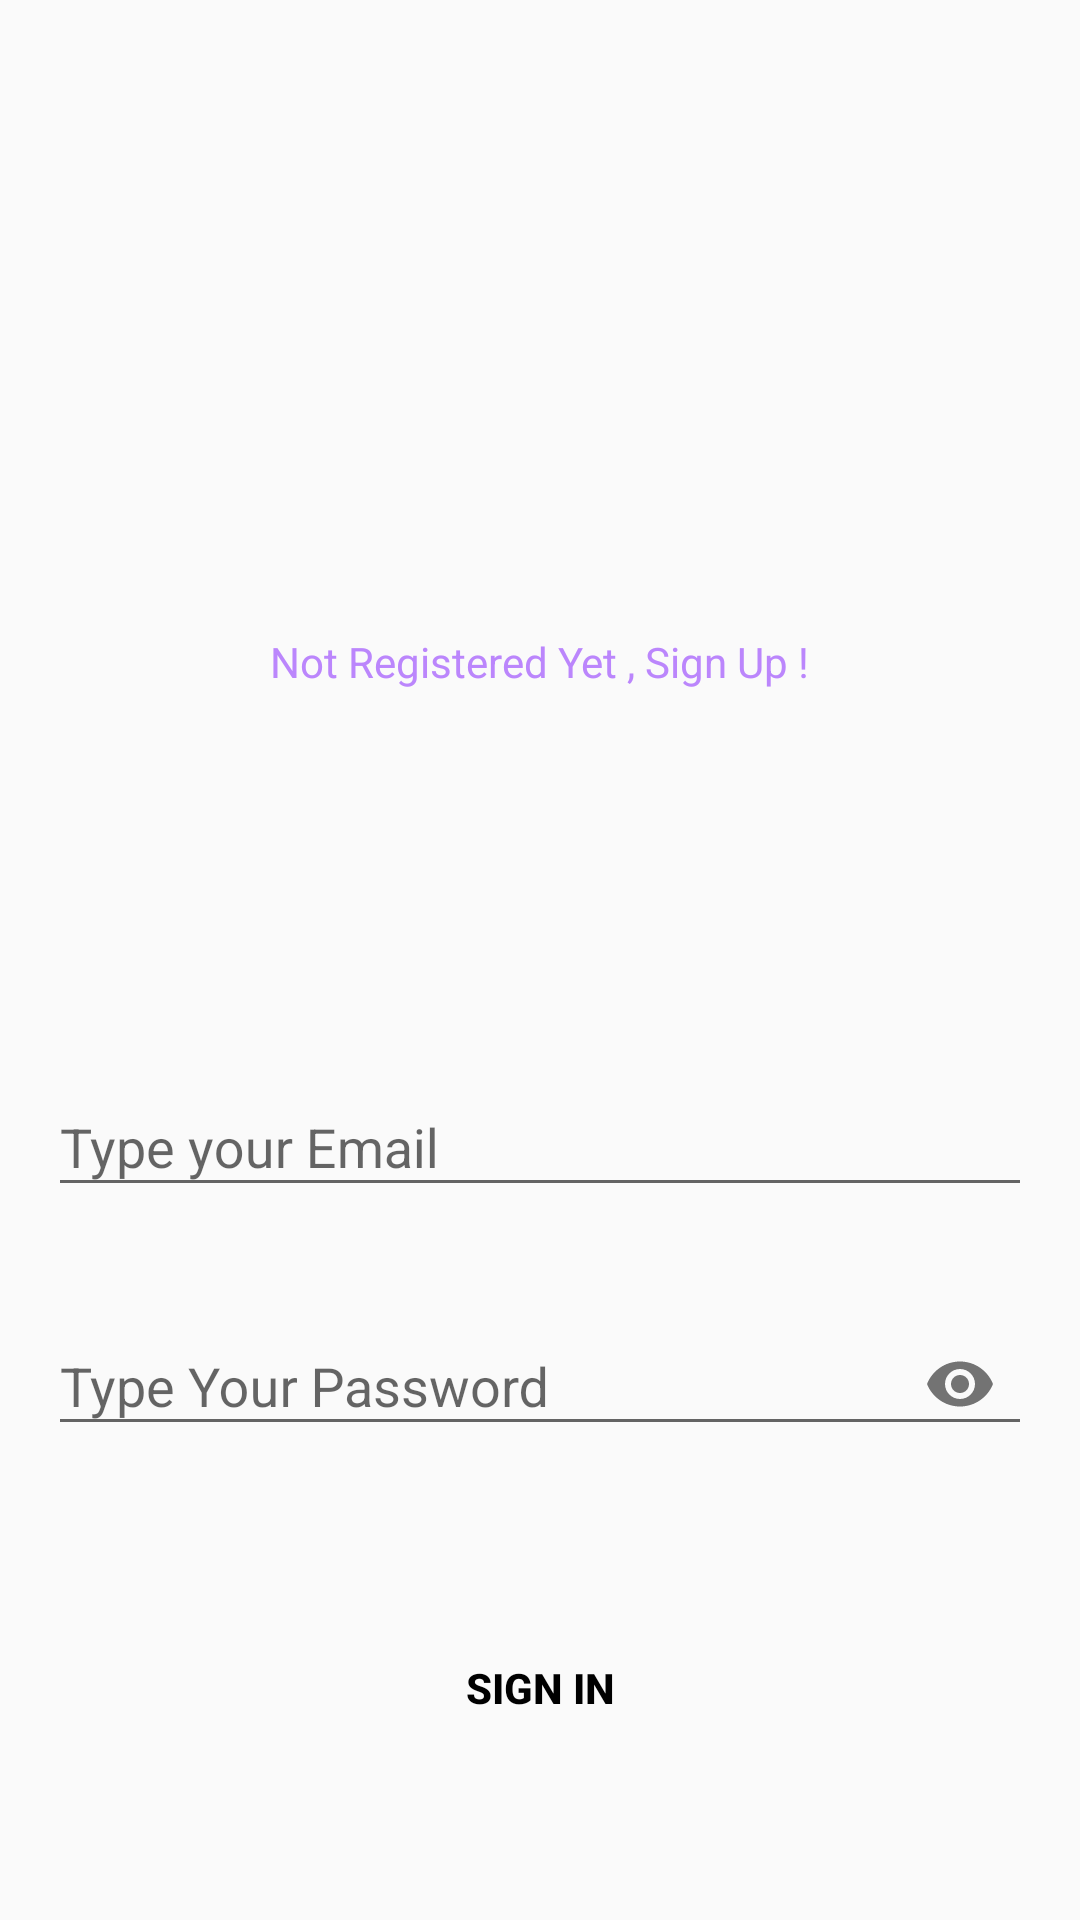

Reconstruct the res/layout file that produces this screen, plus the resources it refers to.
<!-- AndroidManifest.xml: application theme Theme.AppCompat.Light.NoActionBar -->
<!-- res/layout/activity_sign_in.xml -->
<?xml version="1.0" encoding="utf-8"?>
<androidx.constraintlayout.widget.ConstraintLayout xmlns:android="http://schemas.android.com/apk/res/android"
    xmlns:app="http://schemas.android.com/apk/res-auto"
    xmlns:tools="http://schemas.android.com/tools"
    android:layout_width="match_parent"
    android:layout_height="match_parent">
    android:background="@drawable/signin_screen"
    tools:context=".SignInActivity">

    <com.google.android.material.textfield.TextInputLayout
        android:id="@+id/emailLayout"
        android:layout_width="match_parent"
        android:layout_height="wrap_content"
        android:layout_marginHorizontal="16dp"
        android:layout_marginTop="350dp"
        app:boxStrokeColor="@color/yellow"
        app:hintTextColor="@color/yellow"
        app:layout_constraintEnd_toEndOf="parent"
        app:layout_constraintHorizontal_bias="0.5"
        app:layout_constraintStart_toStartOf="parent"
        app:layout_constraintTop_toTopOf="parent">

        <com.google.android.material.textfield.TextInputEditText
            android:id="@+id/emailEt"
            android:layout_width="match_parent"
            android:layout_height="wrap_content"
            android:hint="Type your Email"
            android:inputType="textEmailAddress" />
    </com.google.android.material.textfield.TextInputLayout>

    <com.google.android.material.textfield.TextInputLayout
        android:id="@+id/passwordLayout"
        android:layout_width="match_parent"
        android:layout_height="wrap_content"
        android:layout_marginHorizontal="16dp"
        android:layout_marginTop="24dp"
        app:boxStrokeColor="@color/yellow"
        app:hintTextColor="@color/yellow"
        app:layout_constraintEnd_toEndOf="parent"
        app:layout_constraintHorizontal_bias="0.5"
        app:layout_constraintStart_toStartOf="parent"
        app:layout_constraintTop_toBottomOf="@id/emailLayout"
        app:passwordToggleEnabled="true">

        <com.google.android.material.textfield.TextInputEditText
            android:id="@+id/passET"
            android:layout_width="match_parent"
            android:layout_height="wrap_content"
            android:hint="Type Your Password"
            android:inputType="textPassword" />
    </com.google.android.material.textfield.TextInputLayout>

    <androidx.appcompat.widget.AppCompatButton
        android:id="@+id/button"
        android:layout_width="0dp"
        android:layout_height="wrap_content"
        android:layout_marginHorizontal="16dp"
        android:background="@color/yellow"
        android:text="Sign In"
        android:textColor="@color/black"
        android:textStyle="bold"
        app:layout_constraintBottom_toBottomOf="parent"
        app:layout_constraintEnd_toEndOf="parent"
        app:layout_constraintHorizontal_bias="0.5"
        app:layout_constraintStart_toStartOf="parent"
        app:layout_constraintTop_toBottomOf="@+id/passwordLayout" />

    <TextView
        android:id="@+id/textView"
        android:layout_width="wrap_content"
        android:layout_height="wrap_content"
        android:layout_marginTop="211dp"
        android:layout_marginBottom="120dp"
        android:text="Not Registered Yet , Sign Up !"
        android:textColor="@color/purple_200"
        app:layout_constraintBottom_toTopOf="@+id/emailLayout"
        app:layout_constraintEnd_toEndOf="parent"
        app:layout_constraintStart_toStartOf="parent"
        app:layout_constraintTop_toTopOf="parent" />


</androidx.constraintlayout.widget.ConstraintLayout>
<!-- resources referenced by this layout -->
<resources>

  <!-- not gathered from this repository: default colours our renderer supplied (Android Studio template values) -->
  <color name="purple_200">#FFBB86FC</color>
  <color name="black">#FF000000</color>
</resources>
